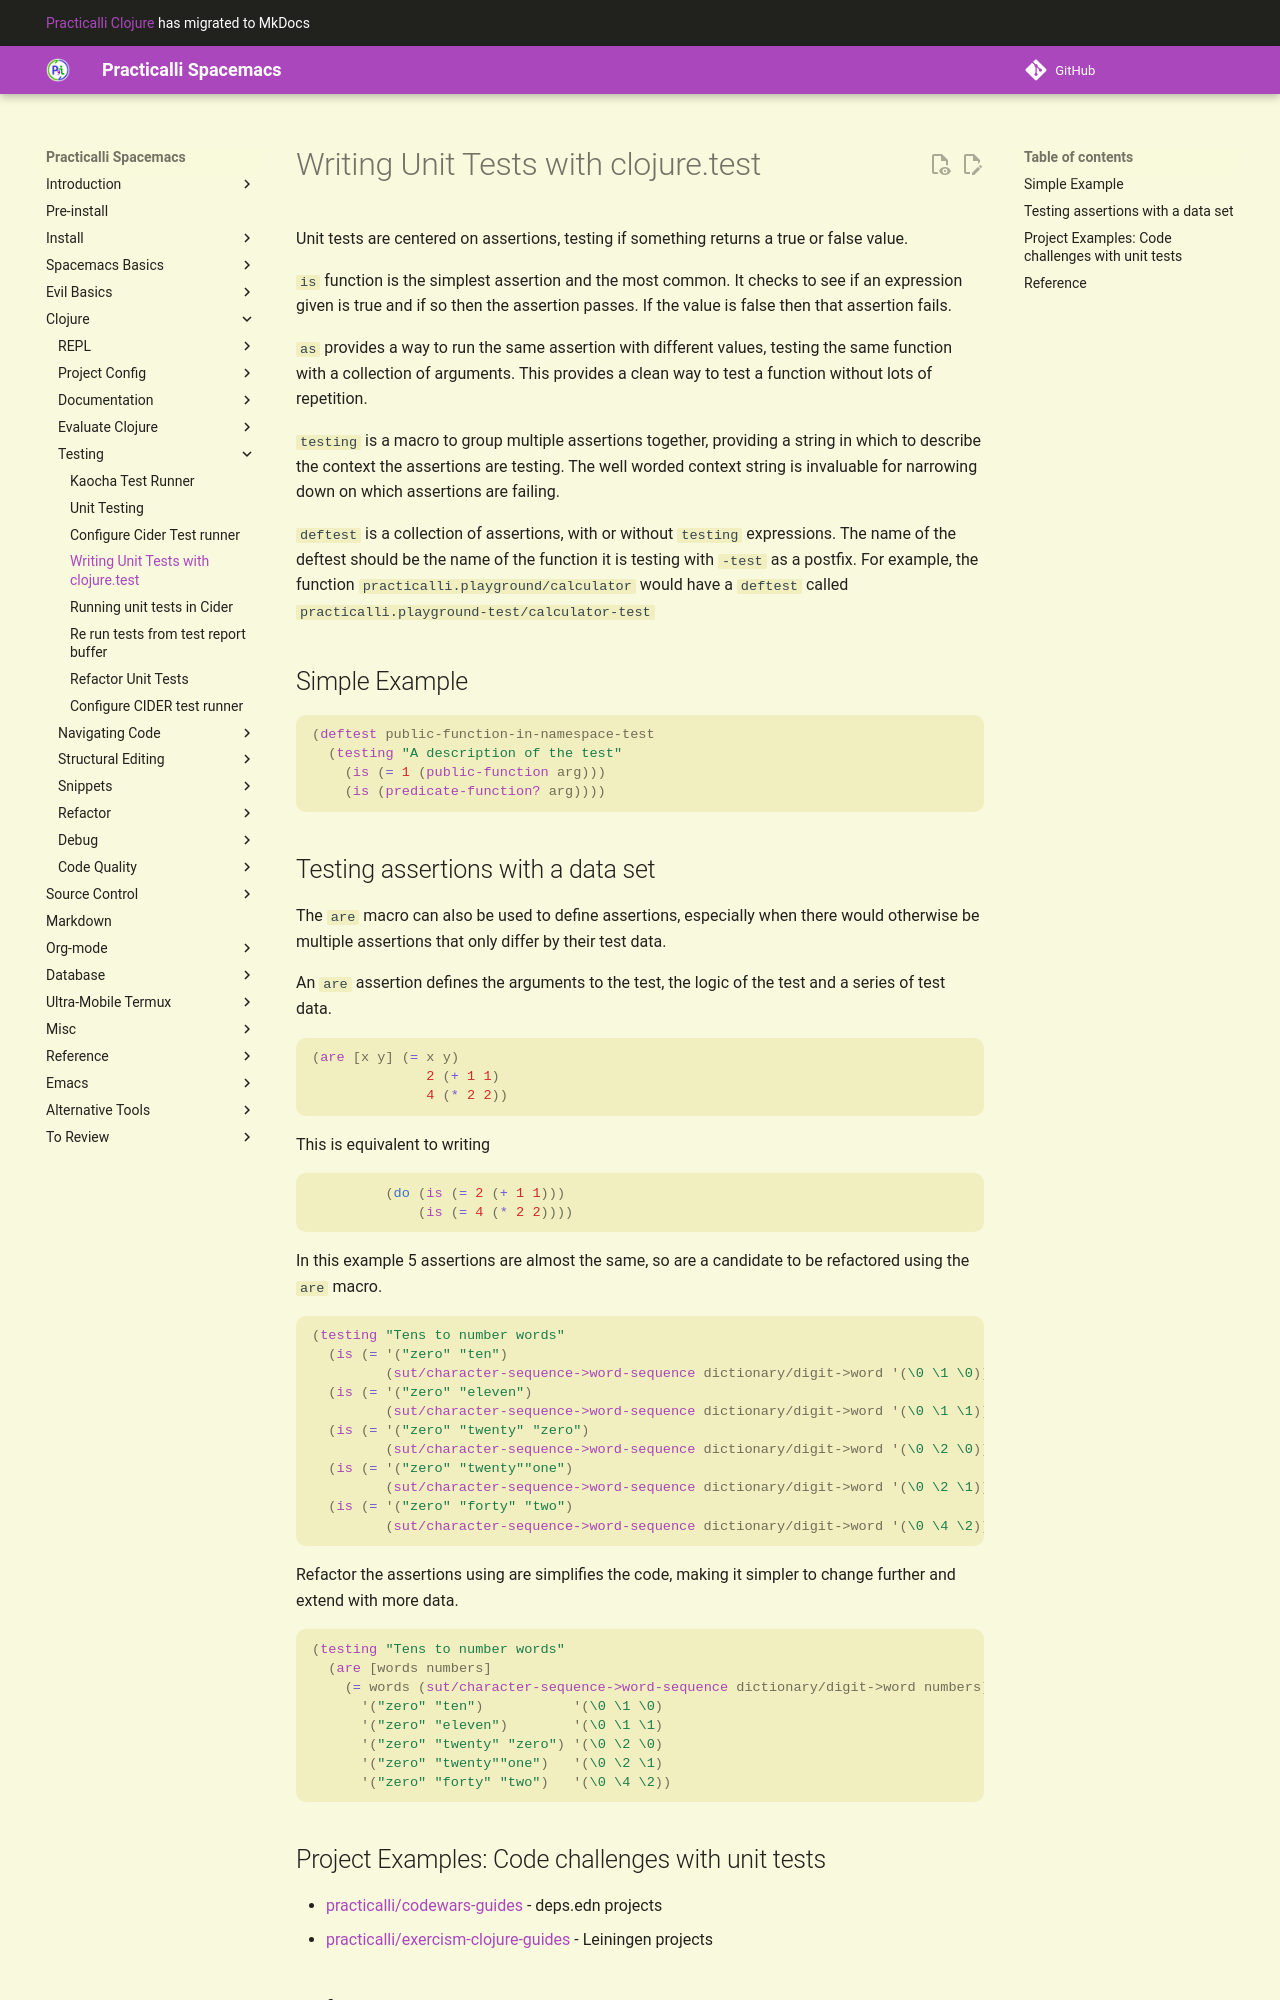

repository: practicalli/spacemacs · page: testing/unit-testing/writing-unit-tests/index.html · generator: mkdocs

# Writing Unit Tests with clojure.test
Unit tests are centered on assertions, testing if something returns a true or false value.

`is` function is the simplest assertion and the most common.  It checks to see if an expression given is true and if so then the assertion passes.  If the value is false then that assertion fails.

`as` provides a way to run the same assertion with different values, testing the same function with a collection of arguments.  This provides a clean way to test a function without lots of repetition.

`testing` is a macro to group multiple assertions together, providing a string in which to describe the context the assertions are testing.  The well worded context string is invaluable for narrowing down on which assertions are failing.

`deftest` is a collection of assertions, with or without `testing` expressions.  The name of the deftest should be the name of the function it is testing with `-test` as a postfix.  For example, the function `practicalli.playground/calculator` would have a `deftest` called `practicalli.playground-test/calculator-test`

## Simple Example
```clojure
(deftest public-function-in-namespace-test
  (testing "A description of the test"
    (is (= 1 (public-function arg)))
    (is (predicate-function? arg))))
```
